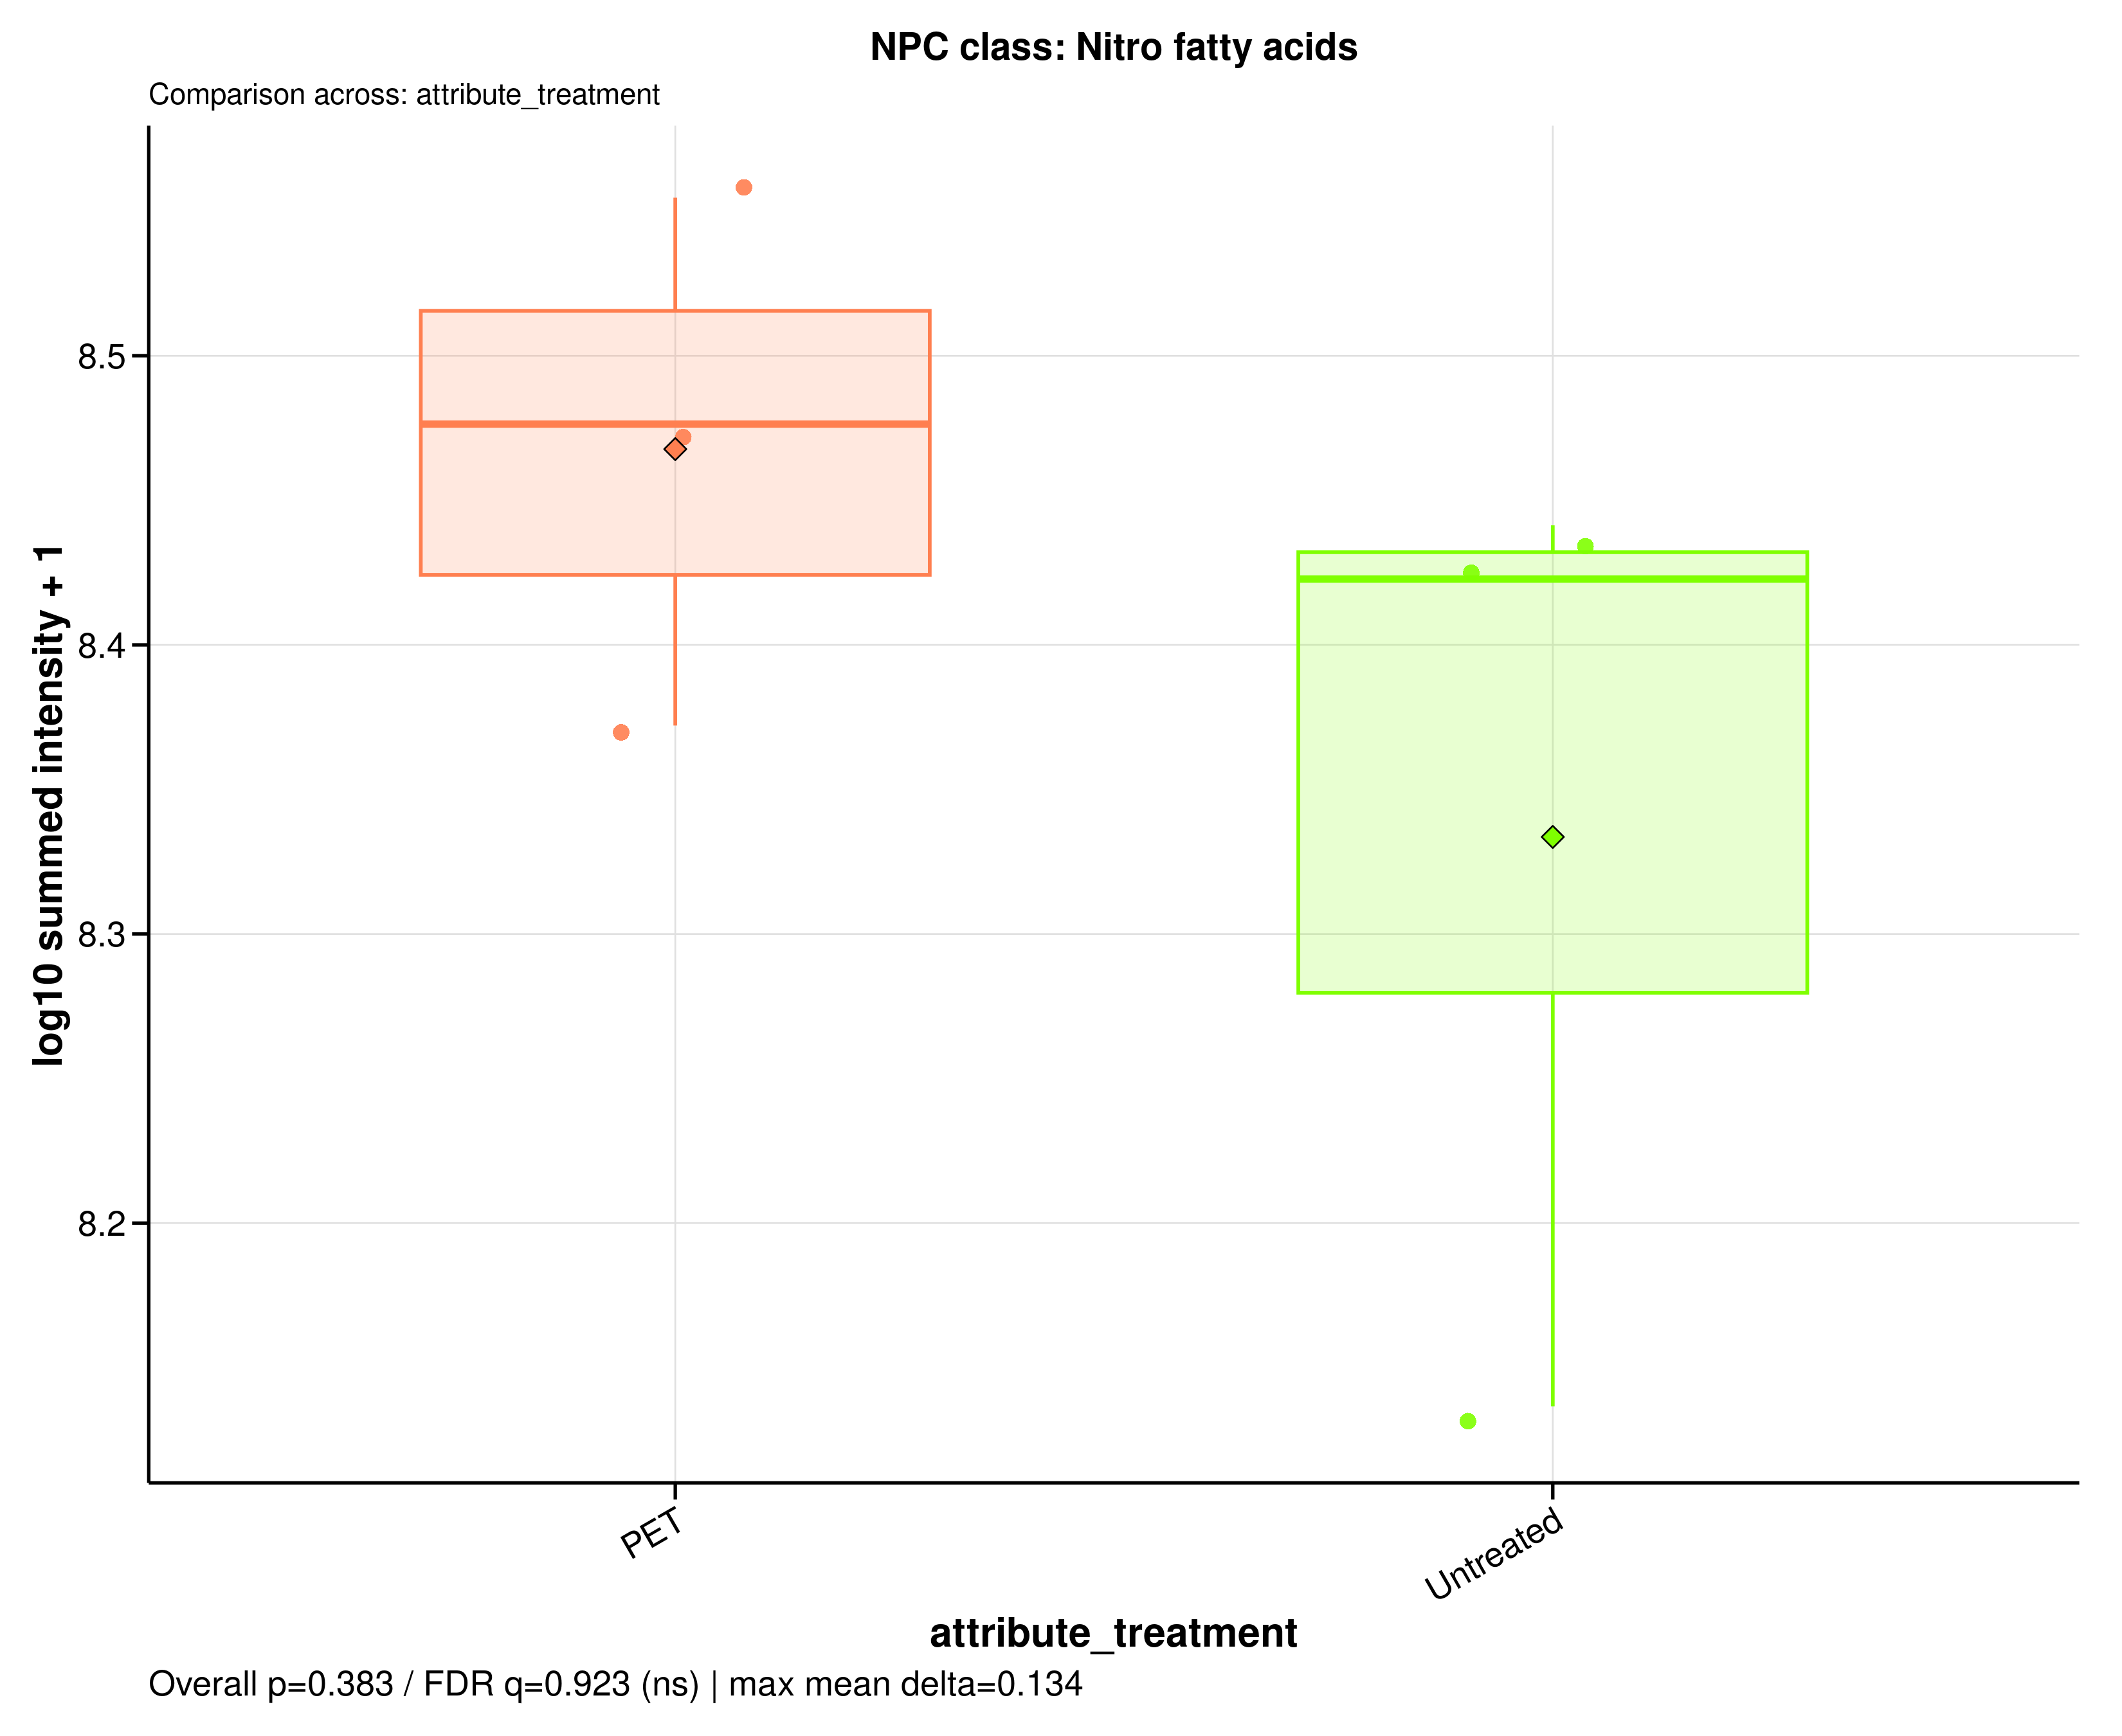

Source data for this figure (header and first rows):
sample_id	group	data_source	npc_level	npc_term	npc_label	npc_plot_label	npc_pathway	npc_superclass	npc_class	n_features	summed_intensity	plot_intensity	npc_overall_test	npc_overall_p_value	npc_overall_q_value	npc_overall_significance	npc_max_mean_difference	npc_max_median_difference
A549_110626_PET100	PET	raw	class	Nitro fatty acids	NPC class: Nitro fatty acids	Nitro fatty acids	Fatty acids	Fatty Acids and Conjugates | Fatty amide…	Nitro fatty acids	15	299476565	8.476	wilcoxon_rank_sum	0.3827	0.9232	ns	0.1341	0.0536
A549_110626_untreated	Untreated	raw	class	Nitro fatty acids	NPC class: Nitro fatty acids	Nitro fatty acids	Fatty acids	Fatty Acids and Conjugates | Fatty amide…	Nitro fatty acids	15	276278979	8.441	wilcoxon_rank_sum	0.3827	0.9232	ns	0.1341	0.0536
A549_180626_PET100	PET	raw	class	Nitro fatty acids	NPC class: Nitro fatty acids	Nitro fatty acids	Fatty acids	Fatty Acids and Conjugates | Fatty amide…	Nitro fatty acids	15	235569256	8.372	wilcoxon_rank_sum	0.3827	0.9232	ns	0.1341	0.0536
A549_180626_untreated	Untreated	raw	class	Nitro fatty acids	NPC class: Nitro fatty acids	Nitro fatty acids	Fatty acids	Fatty Acids and Conjugates | Fatty amide…	Nitro fatty acids	15	136965521	8.137	wilcoxon_rank_sum	0.3827	0.9232	ns	0.1341	0.0536
A549_210626_PET100	PET	raw	class	Nitro fatty acids	NPC class: Nitro fatty acids	Nitro fatty acids	Fatty acids	Fatty Acids and Conjugates | Fatty amide…	Nitro fatty acids	15	358660097	8.555	wilcoxon_rank_sum	0.3827	0.9232	ns	0.1341	0.0536
A549_210626_untreated	Untreated	raw	class	Nitro fatty acids	NPC class: Nitro fatty acids	Nitro fatty acids	Fatty acids	Fatty Acids and Conjugates | Fatty amide…	Nitro fatty acids	15	264706971	8.423	wilcoxon_rank_sum	0.3827	0.9232	ns	0.1341	0.0536
